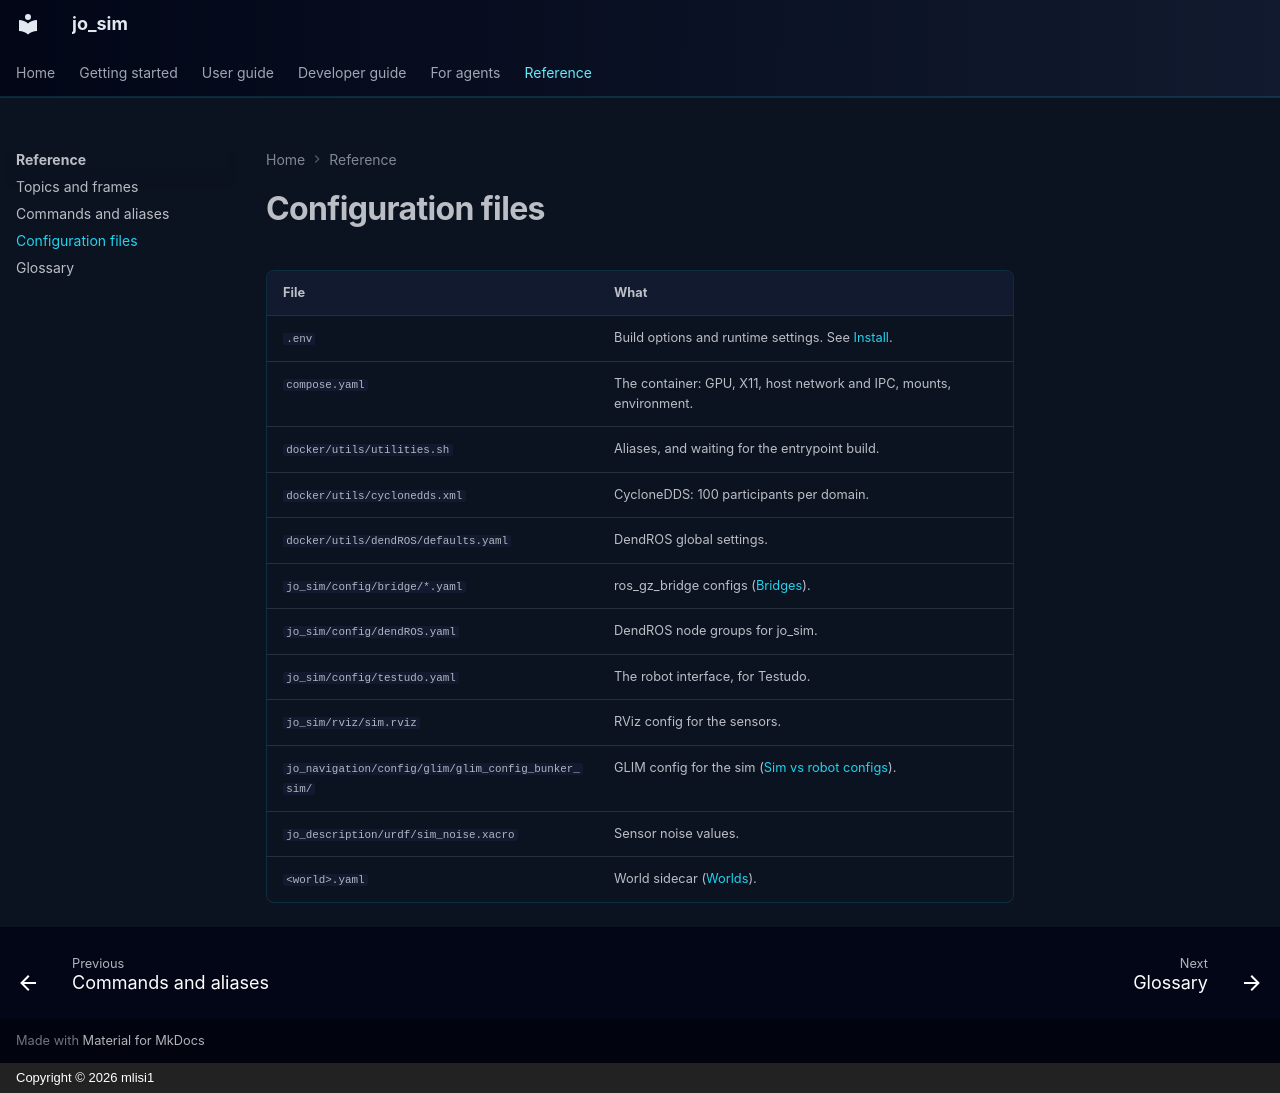

repository: mlisi1/jo_sim · page: reference/configuration/index.html · generator: mkdocs · copyright: Copyright © 2026 mlisi1

# Configuration files

| File | What |
|---|---|
| `.env` | Build options and runtime settings. See [Install](../getting-started/install.md#2-settings-env). |
| `compose.yaml` | The container: GPU, X11, host network and IPC, mounts, environment. |
| `docker/utils/utilities.sh` | Aliases, and waiting for the entrypoint build. |
| `docker/utils/cyclonedds.xml` | CycloneDDS: 100 participants per domain. |
| `docker/utils/dendROS/defaults.yaml` | DendROS global settings. |
| `jo_sim/config/bridge/*.yaml` | ros_gz_bridge configs ([Bridges](../developer/bridges.md)). |
| `jo_sim/config/dendROS.yaml` | DendROS node groups for jo_sim. |
| `jo_sim/config/testudo.yaml` | The robot interface, for Testudo. |
| `jo_sim/rviz/sim.rviz` | RViz config for the sensors. |
| `jo_navigation/config/glim/glim_config_bunker_sim/` | GLIM config for the sim ([Sim vs robot configs](../developer/sim-vs-robot.md)). |
| `jo_description/urdf/sim_noise.xacro` | Sensor noise values. |
| `<world>.yaml` | World sidecar ([Worlds](../user-guide/worlds.md#the-sidecar-yaml)). |
